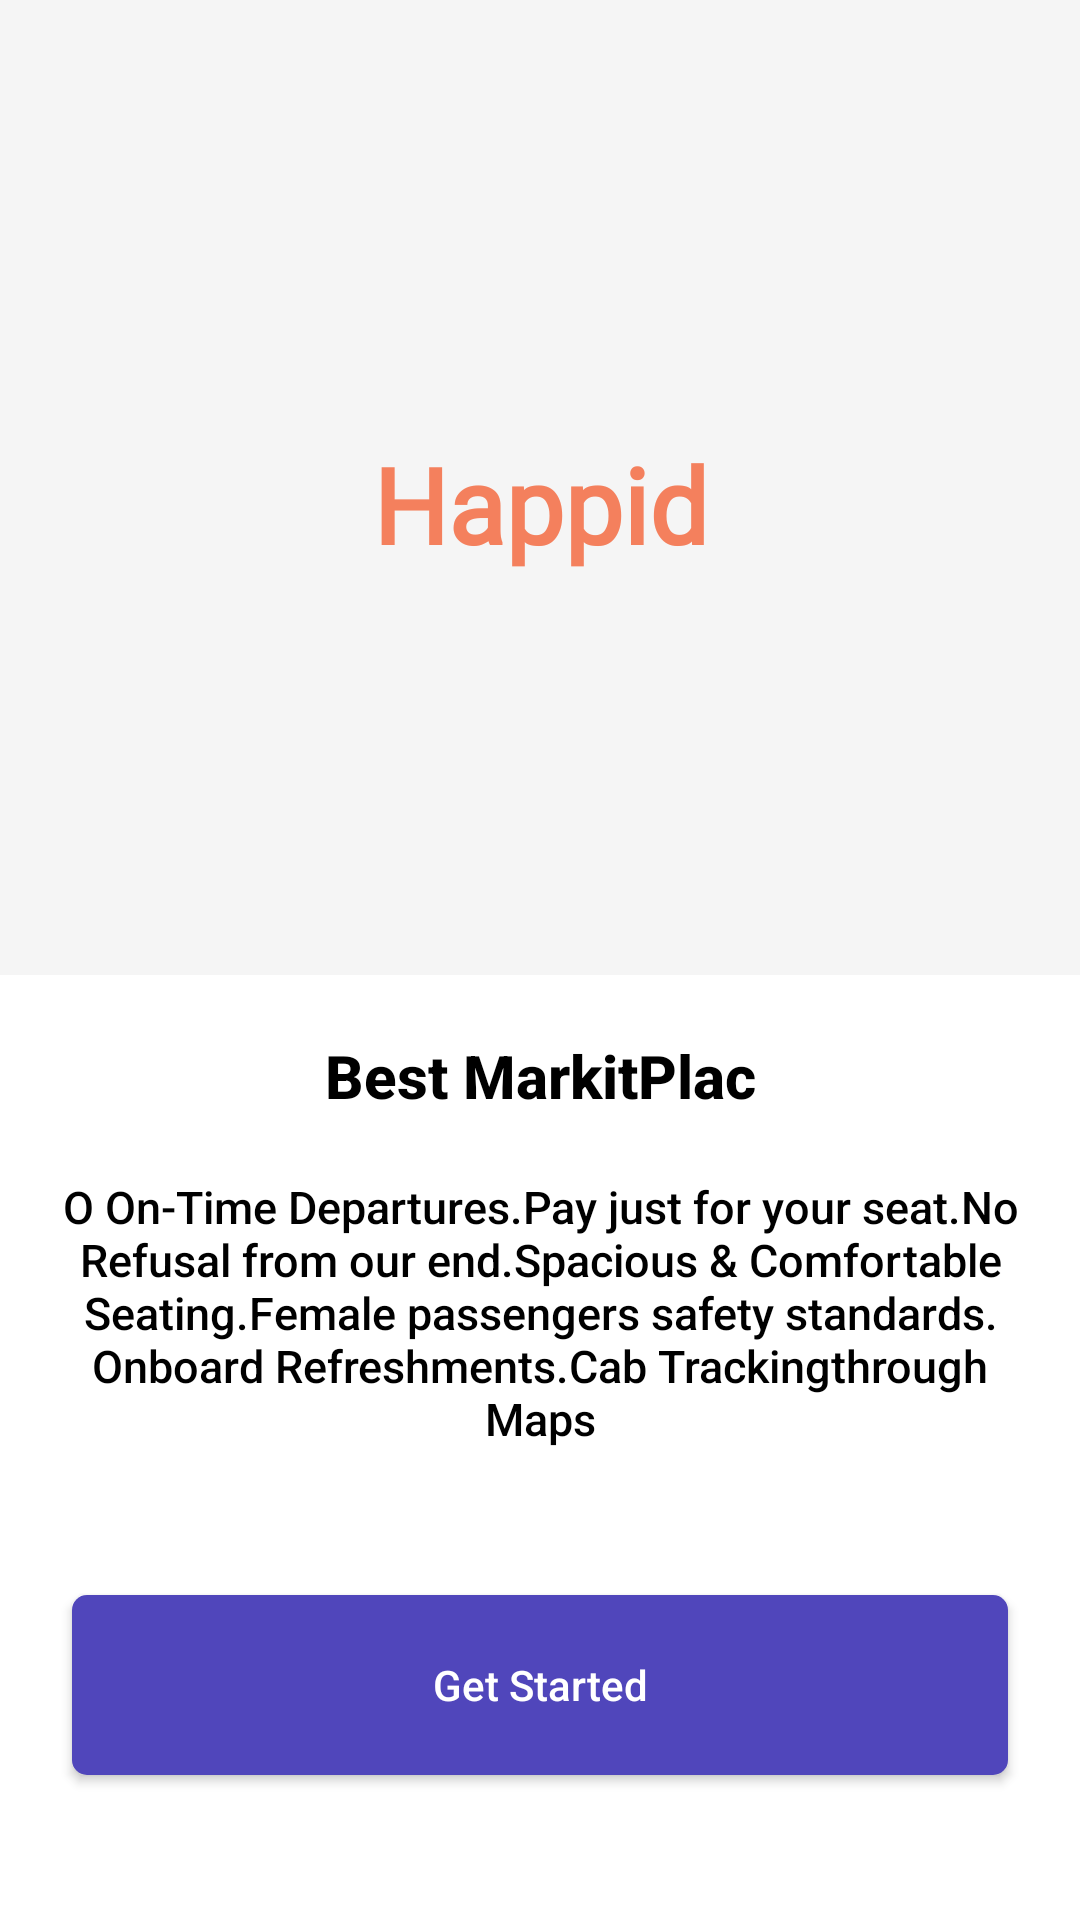

The Android layout XML behind this screen, and the referenced resources:
<!-- AndroidManifest.xml: application theme Theme.Weboconnectassignment -->
<!-- res/layout/fragment_sign_up_get_started.xml -->
<?xml version="1.0" encoding="utf-8"?>
<androidx.constraintlayout.widget.ConstraintLayout xmlns:android="http://schemas.android.com/apk/res/android"
    xmlns:tools="http://schemas.android.com/tools"
    android:layout_width="match_parent"
    android:layout_height="match_parent"
    android:background=" #F5F5F5"
    xmlns:app="http://schemas.android.com/apk/res-auto"
    tools:context=".splash.fragments.SplashGetStartedFragment">

    <ImageView
        android:id="@+id/splashMainImage"
        android:layout_width="wrap_content"
        android:layout_height="wrap_content"
        android:src="@drawable/main_shopping_bag_big"
        app:layout_constraintBottom_toBottomOf="parent"
        app:layout_constraintEnd_toEndOf="parent"
        app:layout_constraintStart_toStartOf="parent"
        app:layout_constraintTop_toTopOf="parent"
        app:layout_constraintVertical_bias="0.218" />

    <TextView
        android:id="@+id/textView2"
        android:layout_width="wrap_content"
        android:layout_height="wrap_content"
        android:layout_marginTop="5dp"
        android:fontFamily="@font/archivo_black"
        android:text="Happid"
        android:textColor="@color/main_happid_color"
        android:textSize="35sp"
        android:textStyle="bold"
        app:layout_constraintEnd_toEndOf="@+id/splashMainImage"
        app:layout_constraintStart_toStartOf="@+id/splashMainImage"
        app:layout_constraintTop_toBottomOf="@+id/splashMainImage" />

    <View
        android:id="@+id/view"
        android:layout_width="match_parent"
        android:layout_height="401dp"
        android:background="@color/white"
        android:layout_marginTop="411dp"
        app:layout_constraintBottom_toBottomOf="parent"
        app:layout_constraintEnd_toEndOf="parent"
        app:layout_constraintStart_toStartOf="parent"
        app:layout_constraintTop_toTopOf="parent" />

    <TextView
        android:id="@+id/textView3"
        android:layout_width="wrap_content"
        android:layout_height="wrap_content"
        android:fontFamily="sans-serif-medium"
        android:text="Best MarkitPlac"
        android:textColor="@color/black"
        android:textSize="20sp"
        android:textStyle="bold"
        android:layout_marginTop="20dp"
        app:layout_constraintEnd_toEndOf="parent"
        app:layout_constraintStart_toStartOf="parent"
        app:layout_constraintTop_toTopOf="@+id/view" />

    <TextView
        android:id="@+id/textView4"
        android:layout_width="wrap_content"
        android:layout_height="wrap_content"
        android:layout_marginTop="20dp"
        android:gravity="center_horizontal"
        android:fontFamily="sans-serif-medium"
        android:text="@string/splashcontentinfo"
        android:textColor="@color/black"
        android:textSize="15sp"
        app:layout_constraintEnd_toEndOf="parent"
        app:layout_constraintStart_toStartOf="parent"
        app:layout_constraintTop_toBottomOf="@+id/textView3" />

    <androidx.appcompat.widget.AppCompatButton
        android:id="@+id/splashGetStartedButton"
        android:layout_width="match_parent"
        android:layout_height="60dp"
        android:background="@drawable/button_splash_shapes"
        android:text="Get Started"
        android:textAllCaps="false"
        android:layout_marginStart="24dp"
        android:layout_marginEnd="24dp"
        android:textColor="@color/white"
        app:layout_constraintBottom_toBottomOf="parent"
        app:layout_constraintEnd_toEndOf="parent"
        app:layout_constraintStart_toStartOf="parent"
        app:layout_constraintTop_toBottomOf="@+id/textView4" />

</androidx.constraintlayout.widget.ConstraintLayout>
<!-- resources referenced by this layout -->
<resources>
  <color name="black">#FF000000</color>
  <color name="main_happid_color">#f4805d</color>
  <color name="white">#FFFFFFFF</color>
  <!-- drawable button_splash_shapes (drawable) -->
  <?xml version="1.0" encoding="utf-8"?>
  <shape xmlns:android="http://schemas.android.com/apk/res/android">
  
      <corners android:radius="5dp"/>
      <solid android:color="@color/button_color_splash"/>
  
  </shape>
  <string name="splashcontentinfo">O On-Time Departures.Pay just for your seat.No\nRefusal from our end.Spacious &amp; Comfortable Seating.Female passengers safety standards.\nOnboard Refreshments.Cab Trackingthrough\nMaps</string>
  <style name="Theme.Weboconnectassignment" parent="Theme.MaterialComponents.DayNight.NoActionBar">
          
          <item name="colorPrimary">@color/purple_500</item>
          <item name="colorPrimaryVariant">@color/purple_700</item>
          <item name="colorOnPrimary">@color/white</item>
          
          <item name="colorSecondary">@color/teal_200</item>
          <item name="colorSecondaryVariant">@color/teal_700</item>
          <item name="colorOnSecondary">@color/black</item>
          
          <item name="android:statusBarColor">@color/white</item>
          <item name="android:windowLightStatusBar" tools:targetApi="m">true</item>
          
  
      </style>
  <color name="button_color_splash">#5046bb</color>
  <color name="purple_500">#FF6200EE</color>
  <color name="purple_700">#FF3700B3</color>
  <color name="teal_200">#FF03DAC5</color>
  <color name="teal_700">#FF018786</color>
</resources>
